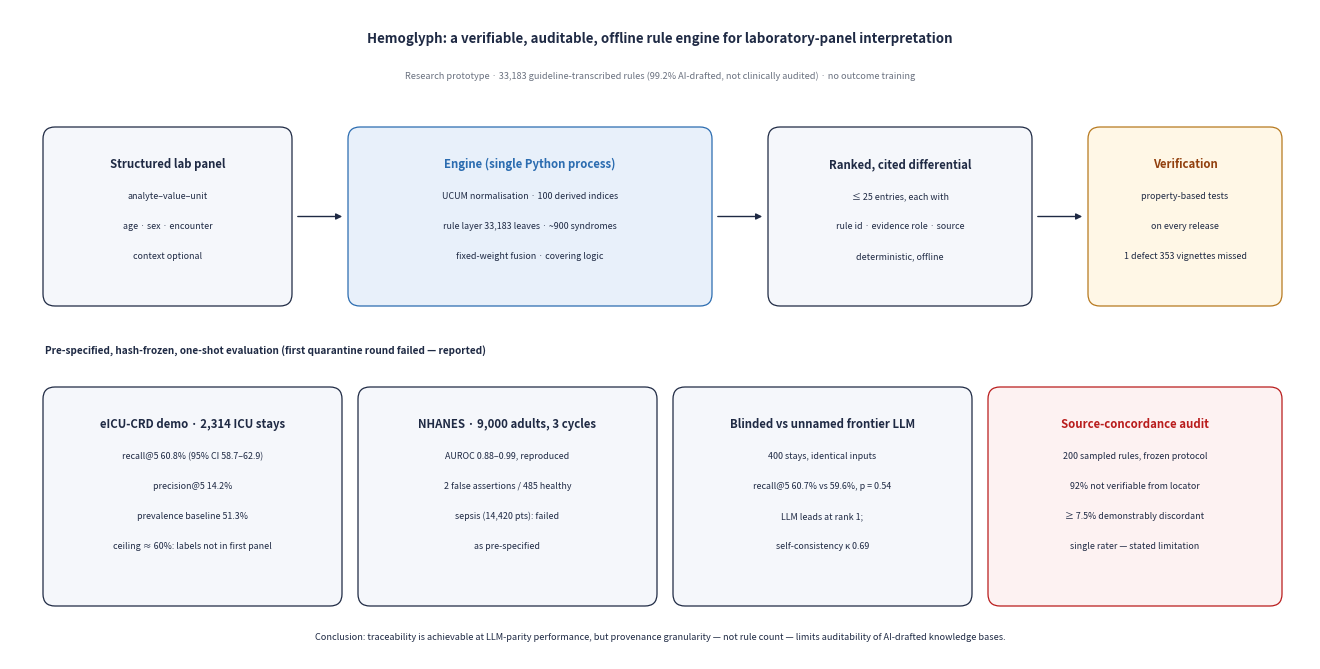

Reproduce this figure in Python. (Note: this script raises an exception after producing the figure.)
"""Graphical abstract for JBI (Elsevier spec: horizontal, >= 1328 px wide, legible at 13 cm). Pure matplotlib, numbers from R4."""
import matplotlib
matplotlib.use("Agg")
import matplotlib.pyplot as plt
from matplotlib.patches import FancyBboxPatch, FancyArrowPatch

W, H = 13.0, 6.5                         # cm-ish proportions; saved at 300 dpi -> 3900 x 1950 px
fig = plt.figure(figsize=(W, H), dpi=300)
ax = fig.add_axes([0, 0, 1, 1]); ax.set_xlim(0, W); ax.set_ylim(0, H); ax.axis("off")
INK, ACC, GREY, RED = "#1f2a44", "#2b6cb0", "#6b7280", "#b91c1c"


def box(x, y, w, h, title, lines, fc="#f5f7fb", ec=INK, ts=8.2, ls=6.4, tc=INK):
    ax.add_patch(FancyBboxPatch((x, y), w, h, boxstyle="round,pad=0.02,rounding_size=0.12", fc=fc, ec=ec, lw=0.9))
    ax.text(x + w / 2, y + h - 0.28, title, ha="center", va="top", fontsize=ts, fontweight="bold", color=tc)
    for k, t in enumerate(lines):
        ax.text(x + w / 2, y + h - 0.62 - 0.30 * k, t, ha="center", va="top", fontsize=ls, color=INK)


def arrow(x0, y0, x1, y1):
    ax.add_patch(FancyArrowPatch((x0, y0), (x1, y1), arrowstyle="-|>", mutation_scale=9, lw=1.0, color=INK))


ax.text(W / 2, H - 0.22, "Hemoglyph: a verifiable, auditable, offline rule engine for laboratory-panel interpretation",
        ha="center", va="top", fontsize=9.6, fontweight="bold", color=INK)
ax.text(W / 2, H - 0.62, "Research prototype · 33,183 guideline-transcribed rules (99.2% AI-drafted, not clinically audited) · no outcome training",
        ha="center", va="top", fontsize=6.6, color=GREY)

# pipeline row
y, h = 3.55, 1.75
box(0.35, y, 2.45, h, "Structured lab panel", ["analyte–value–unit", "age · sex · encounter", "context optional"])
arrow(2.85, y + h / 2, 3.35, y + h / 2)
box(3.4, y, 3.6, h, "Engine (single Python process)",
    ["UCUM normalisation · 100 derived indices", "rule layer 33,183 leaves · ~900 syndromes", "fixed-weight fusion · covering logic"], fc="#e8f0fa", ec=ACC, tc=ACC)
arrow(7.05, y + h / 2, 7.55, y + h / 2)
box(7.6, y, 2.6, h, "Ranked, cited differential", ["≤ 25 entries, each with", "rule id · evidence role · source", "deterministic, offline"])
arrow(10.25, y + h / 2, 10.75, y + h / 2)
box(10.8, y, 1.9, h, "Verification", ["property-based tests", "on every release", "1 defect 353 vignettes missed"], fc="#fff7e6", ec="#b7791f", tc="#92400e")

# evaluation row
ax.text(0.35, 3.15, "Pre-specified, hash-frozen, one-shot evaluation (first quarantine round failed — reported)", fontsize=7.2, fontweight="bold", color=INK, va="top")
y2, h2 = 0.55, 2.15
box(0.35, y2, 2.95, h2, "eICU-CRD demo · 2,314 ICU stays", ["recall@5 60.8% (95% CI 58.7–62.9)", "precision@5 14.2%", "prevalence baseline 51.3%", "ceiling ≈ 60%: labels not in first panel"])
box(3.5, y2, 2.95, h2, "NHANES · 9,000 adults, 3 cycles", ["AUROC 0.88–0.99, reproduced", "2 false assertions / 485 healthy", "sepsis (14,420 pts): failed", "as pre-specified"])
box(6.65, y2, 2.95, h2, "Blinded vs unnamed frontier LLM", ["400 stays, identical inputs", "recall@5 60.7% vs 59.6%, p = 0.54", "LLM leads at rank 1;", "self-consistency κ 0.69"])
box(9.8, y2, 2.9, h2, "Source-concordance audit", ["200 sampled rules, frozen protocol", "92% not verifiable from locator", "≥ 7.5% demonstrably discordant", "single rater — stated limitation"], fc="#fdf2f2", ec=RED, tc=RED)

ax.text(W / 2, 0.22, "Conclusion: traceability is achievable at LLM-parity performance, but provenance granularity — not rule count — limits auditability of AI-drafted knowledge bases.",
        ha="center", va="center", fontsize=6.6, color=INK, style="italic")
fig.savefig("fig/Graphical_abstract.png", dpi=300)
fig.savefig("fig/Graphical_abstract.pdf")
print("ok")
